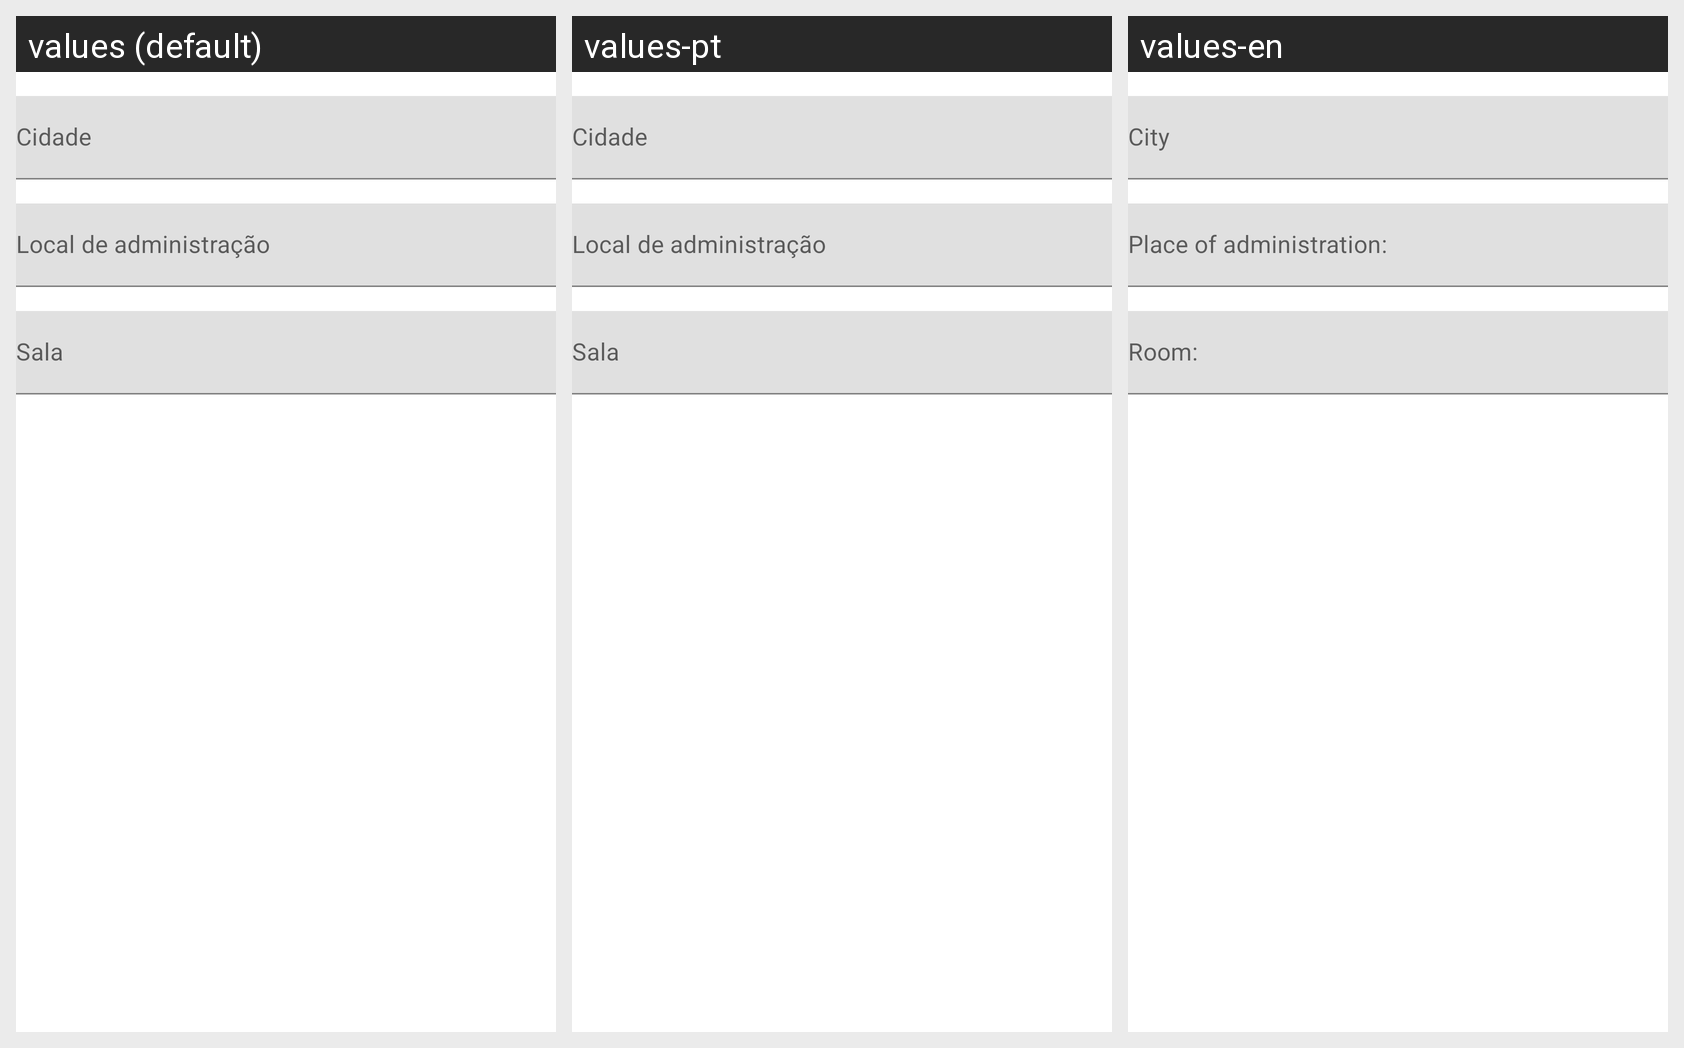

Locale-by-locale string values for the Android screen shown in this grid:
Android screen res/layout/fragment_novo_local.xml rendered under 3 locales, left to right: values (default), values-pt, values-en. Device: Nexus 5 (rendered at 1080×1920; each locale shown at half size, 540×960, under a caption strip naming it); theme Theme.MyCovid19App.
Strings drawn on this screen, with the default value and each locale's value (text and hints the layout hard-codes, and strings that could not be matched under every locale, appear in the picture but are not listed):

cidadenova
  values: Cidade
  values-pt: Cidade
  values-en: City

local_de_administrao_novo
  values: Local de administração
  values-pt: Local de administração
  values-en: Place of administration:

sala_nova
  values: Sala
  values-pt: Sala
  values-en: Room:
